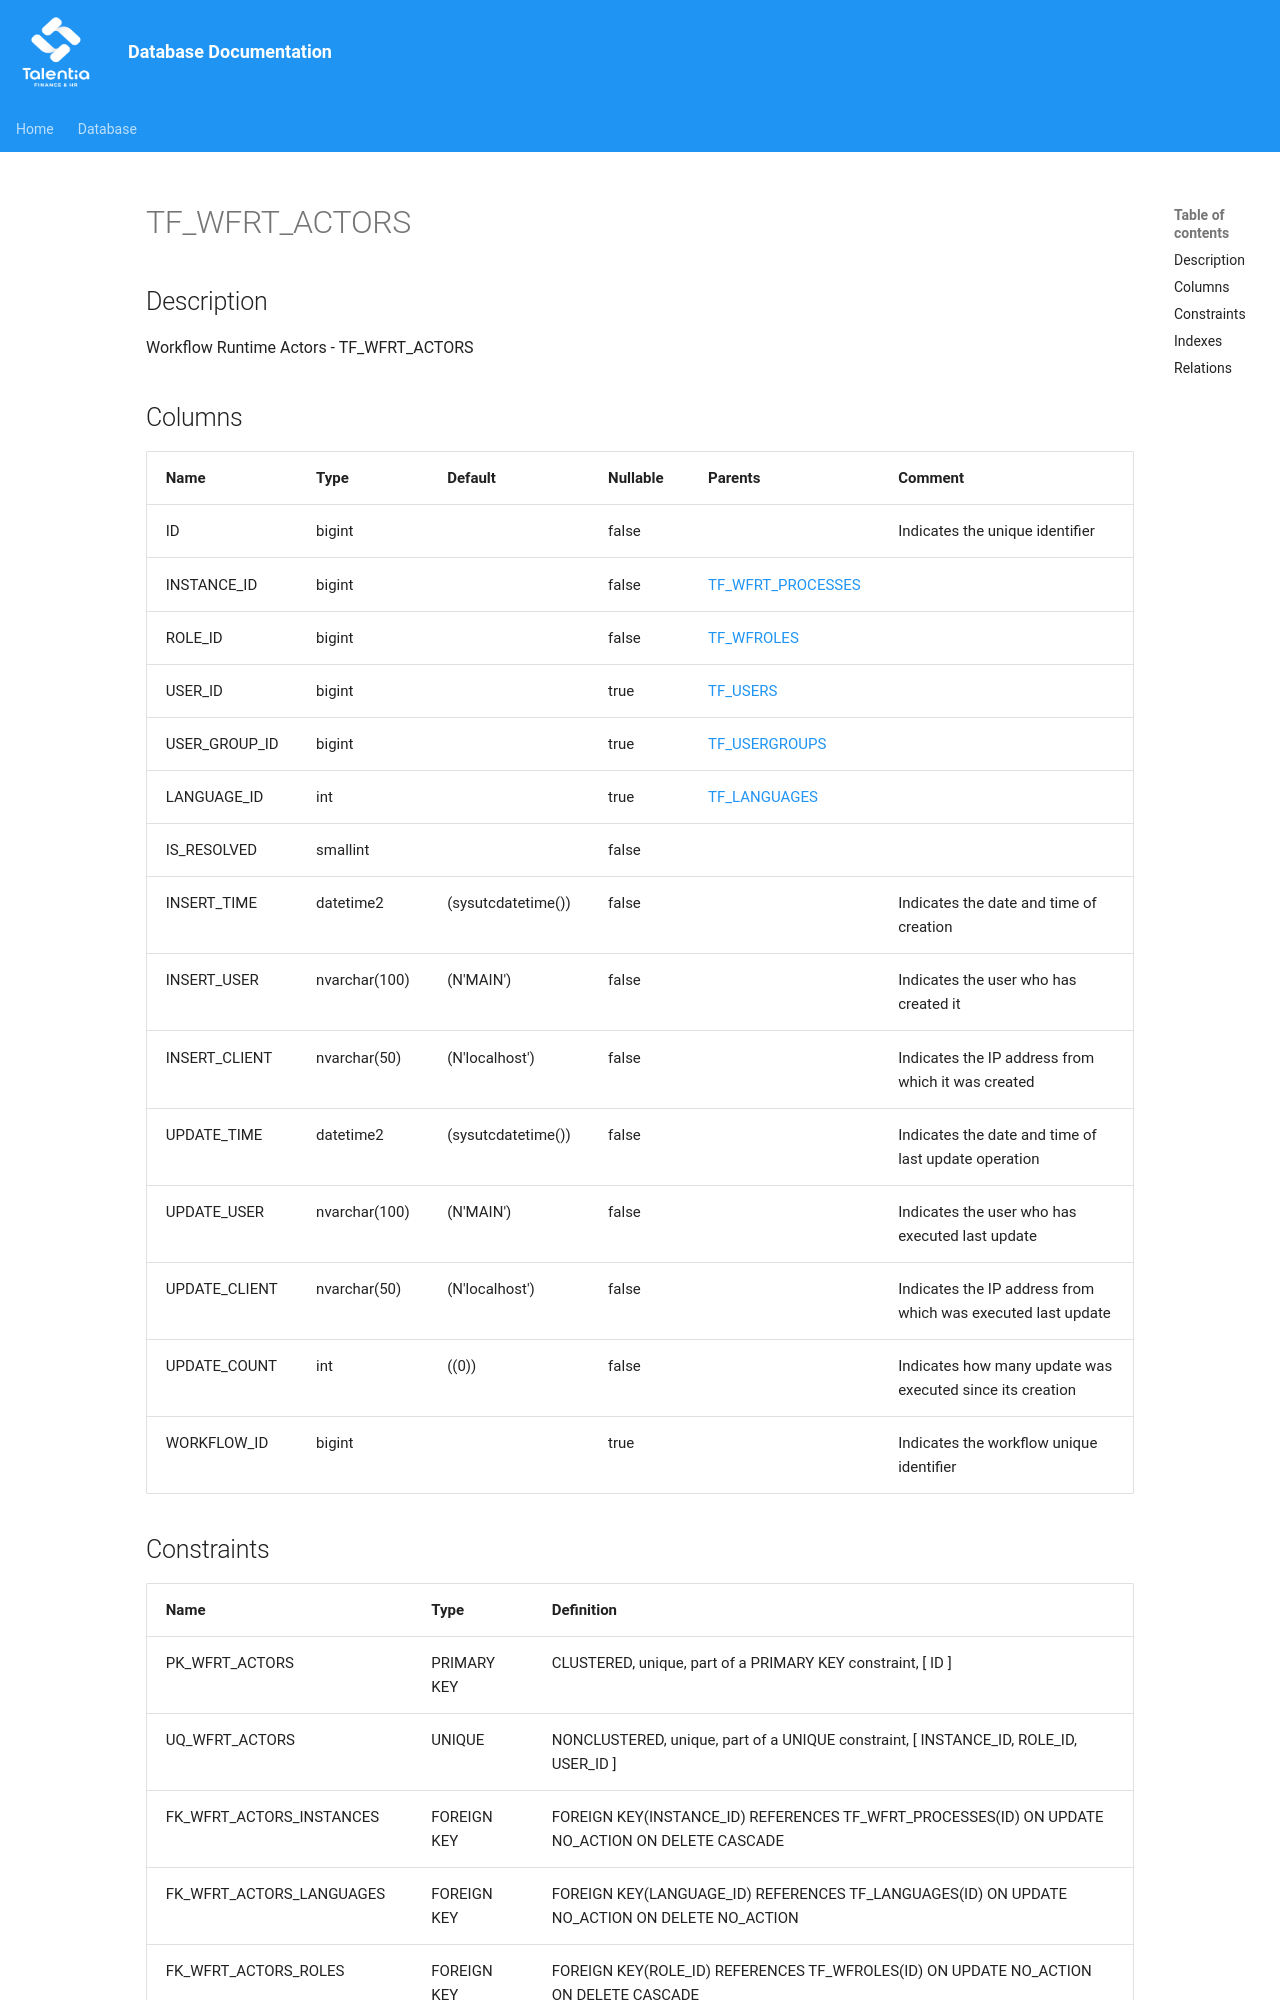

repository: giovanniporcelli/documentazione-db · page: schema/TF_WFRT_ACTORS/index.html · generator: mkdocs

# TF_WFRT_ACTORS

## Description

Workflow Runtime Actors - TF_WFRT_ACTORS  


## Columns

| Name | Type | Default | Nullable | Parents | Comment |
| ---- | ---- | ------- | -------- | ------- | ------- |
| ID | bigint |  | false |  | Indicates the unique identifier |
| INSTANCE_ID | bigint |  | false | [TF_WFRT_PROCESSES](TF_WFRT_PROCESSES.md) |  |
| ROLE_ID | bigint |  | false | [TF_WFROLES](TF_WFROLES.md) |  |
| USER_ID | bigint |  | true | [TF_USERS](TF_USERS.md) |  |
| USER_GROUP_ID | bigint |  | true | [TF_USERGROUPS](TF_USERGROUPS.md) |  |
| LANGUAGE_ID | int |  | true | [TF_LANGUAGES](TF_LANGUAGES.md) |  |
| IS_RESOLVED | smallint |  | false |  |  |
| INSERT_TIME | datetime2 | (sysutcdatetime()) | false |  | Indicates the date and time of creation |
| INSERT_USER | nvarchar(100) | (N'MAIN') | false |  | Indicates the user who has created it |
| INSERT_CLIENT | nvarchar(50) | (N'localhost') | false |  | Indicates the IP address from which it was created |
| UPDATE_TIME | datetime2 | (sysutcdatetime()) | false |  | Indicates the date and time of last update operation |
| UPDATE_USER | nvarchar(100) | (N'MAIN') | false |  | Indicates the user who has executed last update |
| UPDATE_CLIENT | nvarchar(50) | (N'localhost') | false |  | Indicates the IP address from which was executed last update |
| UPDATE_COUNT | int | ((0)) | false |  | Indicates how many update was executed since its creation |
| WORKFLOW_ID | bigint |  | true |  | Indicates the workflow unique identifier |
